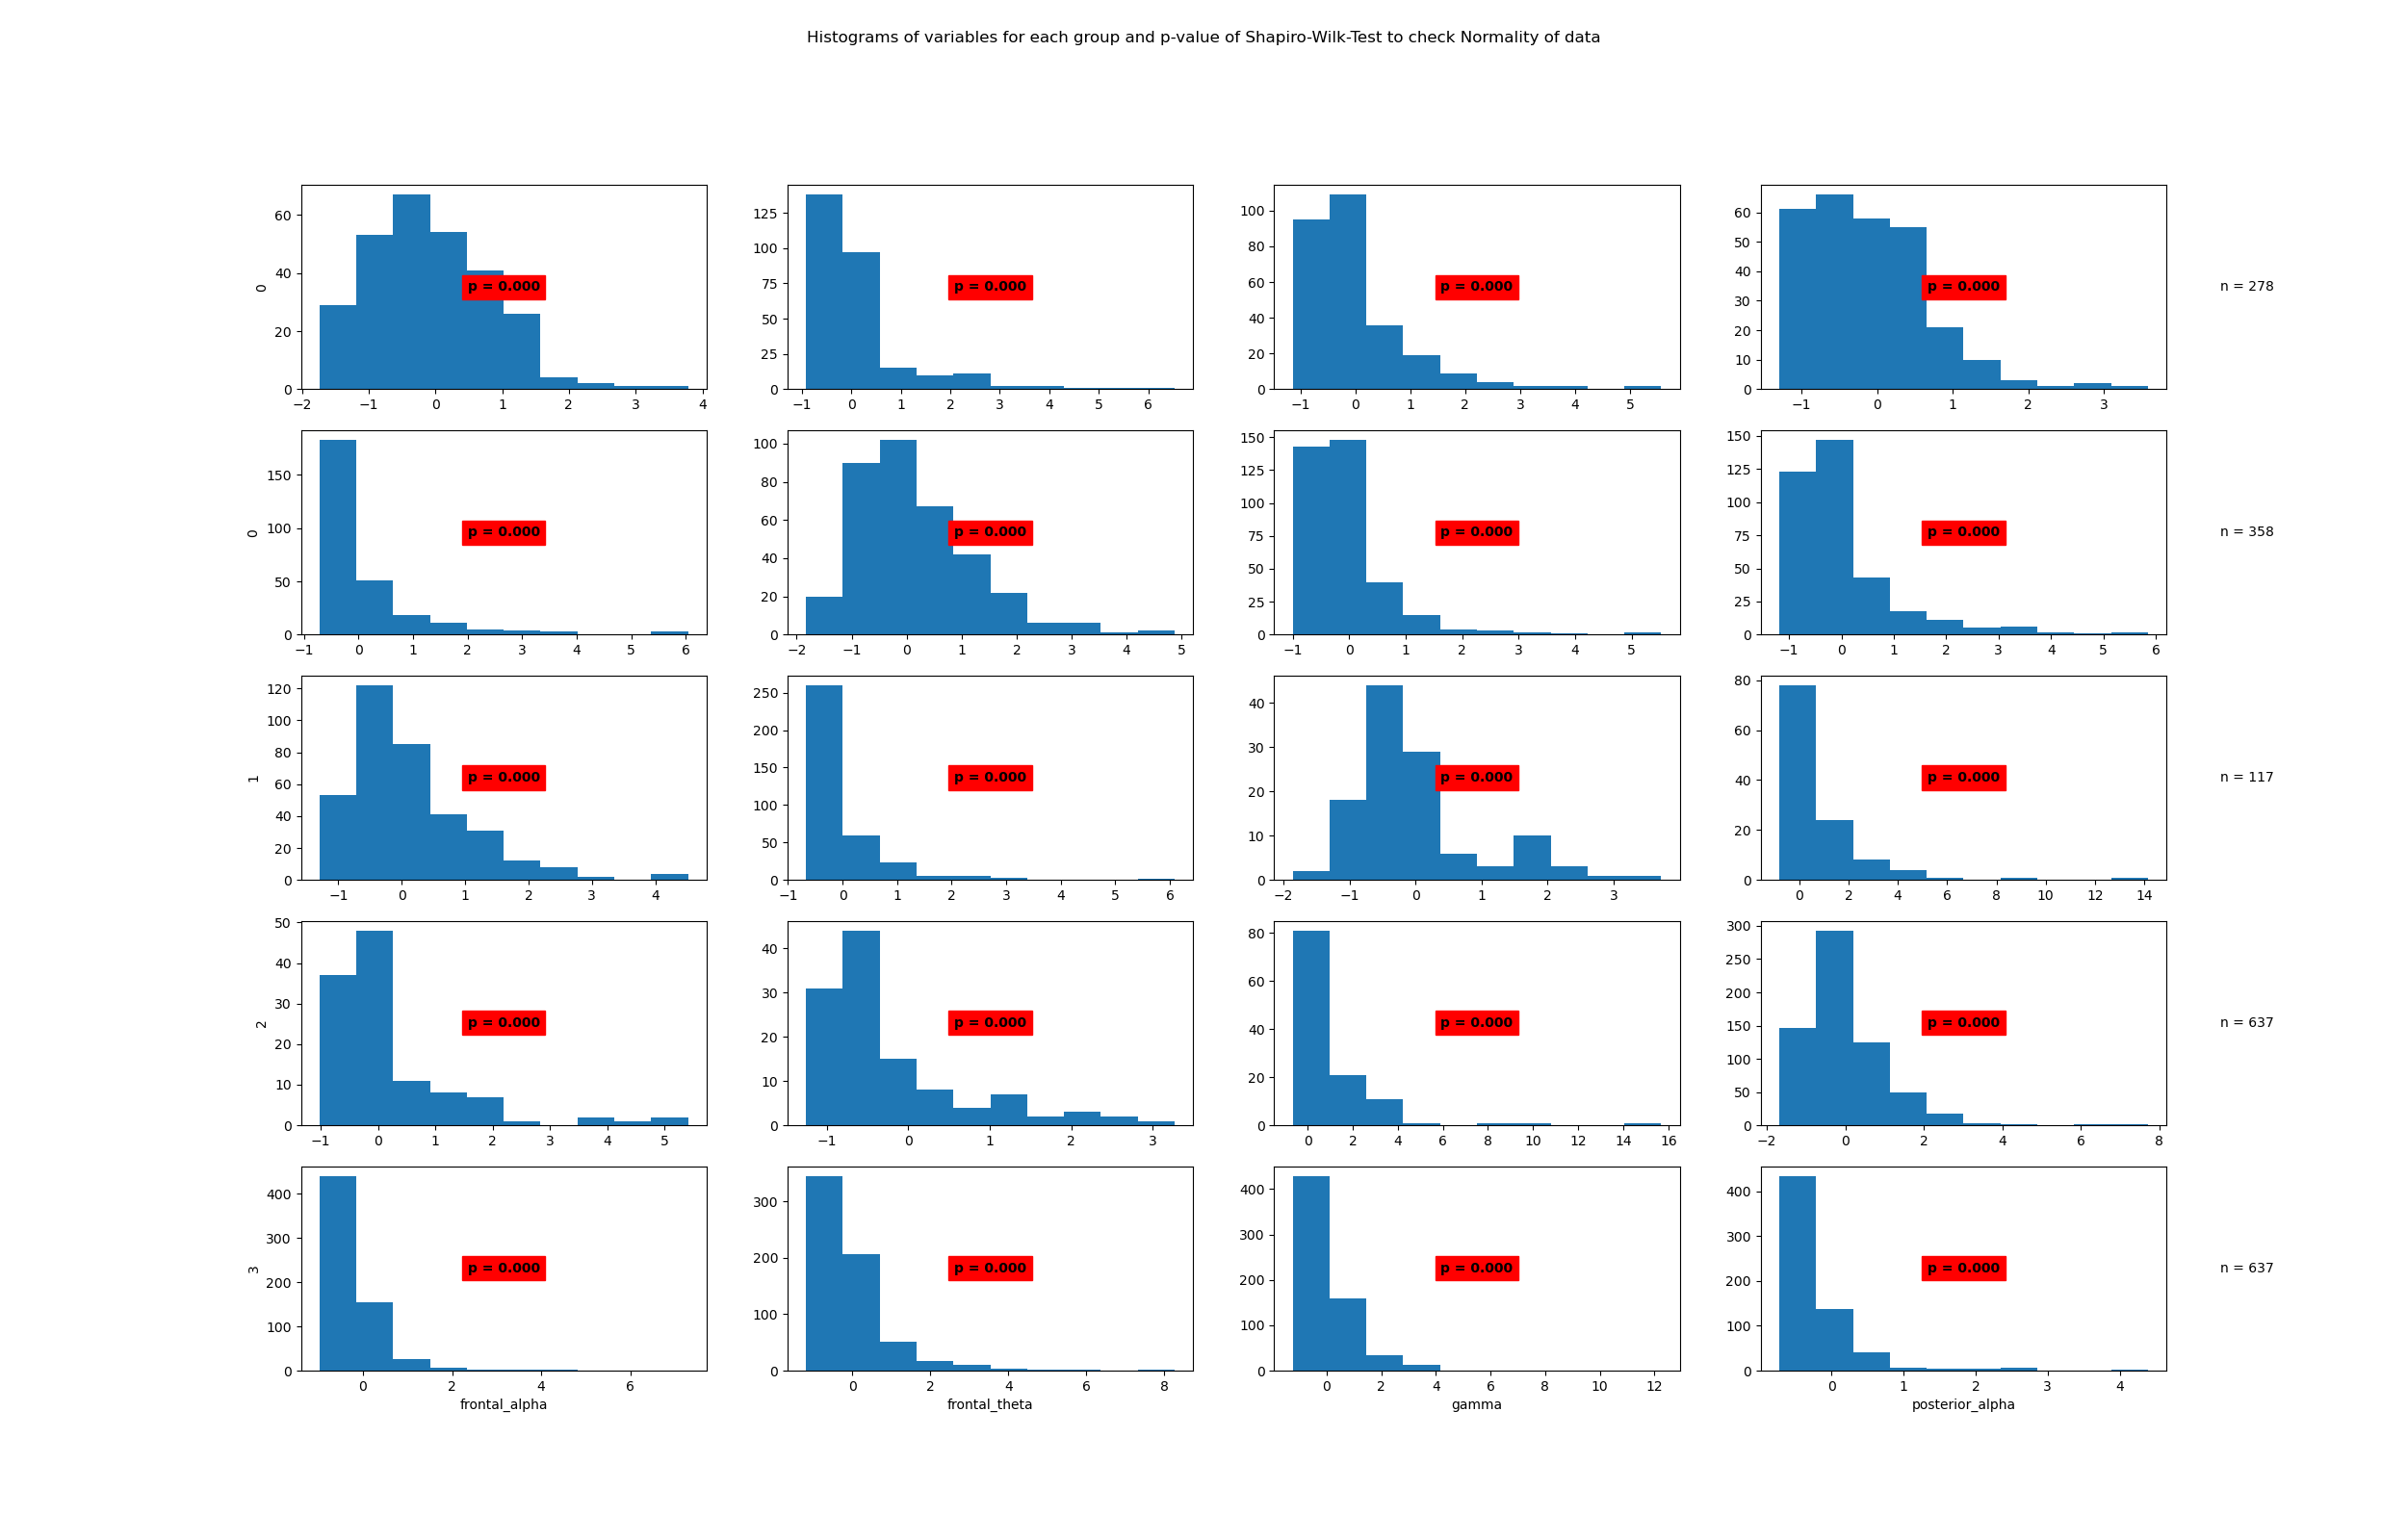

The data file committed next to this chart (first rows):
State	Variable	Statistic	Samples	p-value	Significance
0	beta	0.97	278	0.0	True
0	frontal_alpha	0.69	278	0.0	True
0	frontal_theta	0.77	278	0.0	True
0	gamma	0.93	278	0.0	True
0	posterior_alpha	0.64	278	0.0	True
1	beta	0.94	358	0.0	True
1	frontal_alpha	0.72	358	0.0	True
1	frontal_theta	0.74	358	0.0	True
1	gamma	0.88	358	0.0	True
1	posterior_alpha	0.63	358	0.0	True
2	beta	0.88	117	0.0	True
2	frontal_alpha	0.64	117	0.0	True
2	frontal_theta	0.75	117	0.0	True
2	gamma	0.79	117	0.0	True
2	posterior_alpha	0.62	117	0.0	True
3	beta	0.87	637	0.0	True
3	frontal_alpha	0.61	637	0.0	True
3	frontal_theta	0.74	637	0.0	True
3	gamma	0.7	637	0.0	True
3	posterior_alpha	0.6	637	0.0	True
